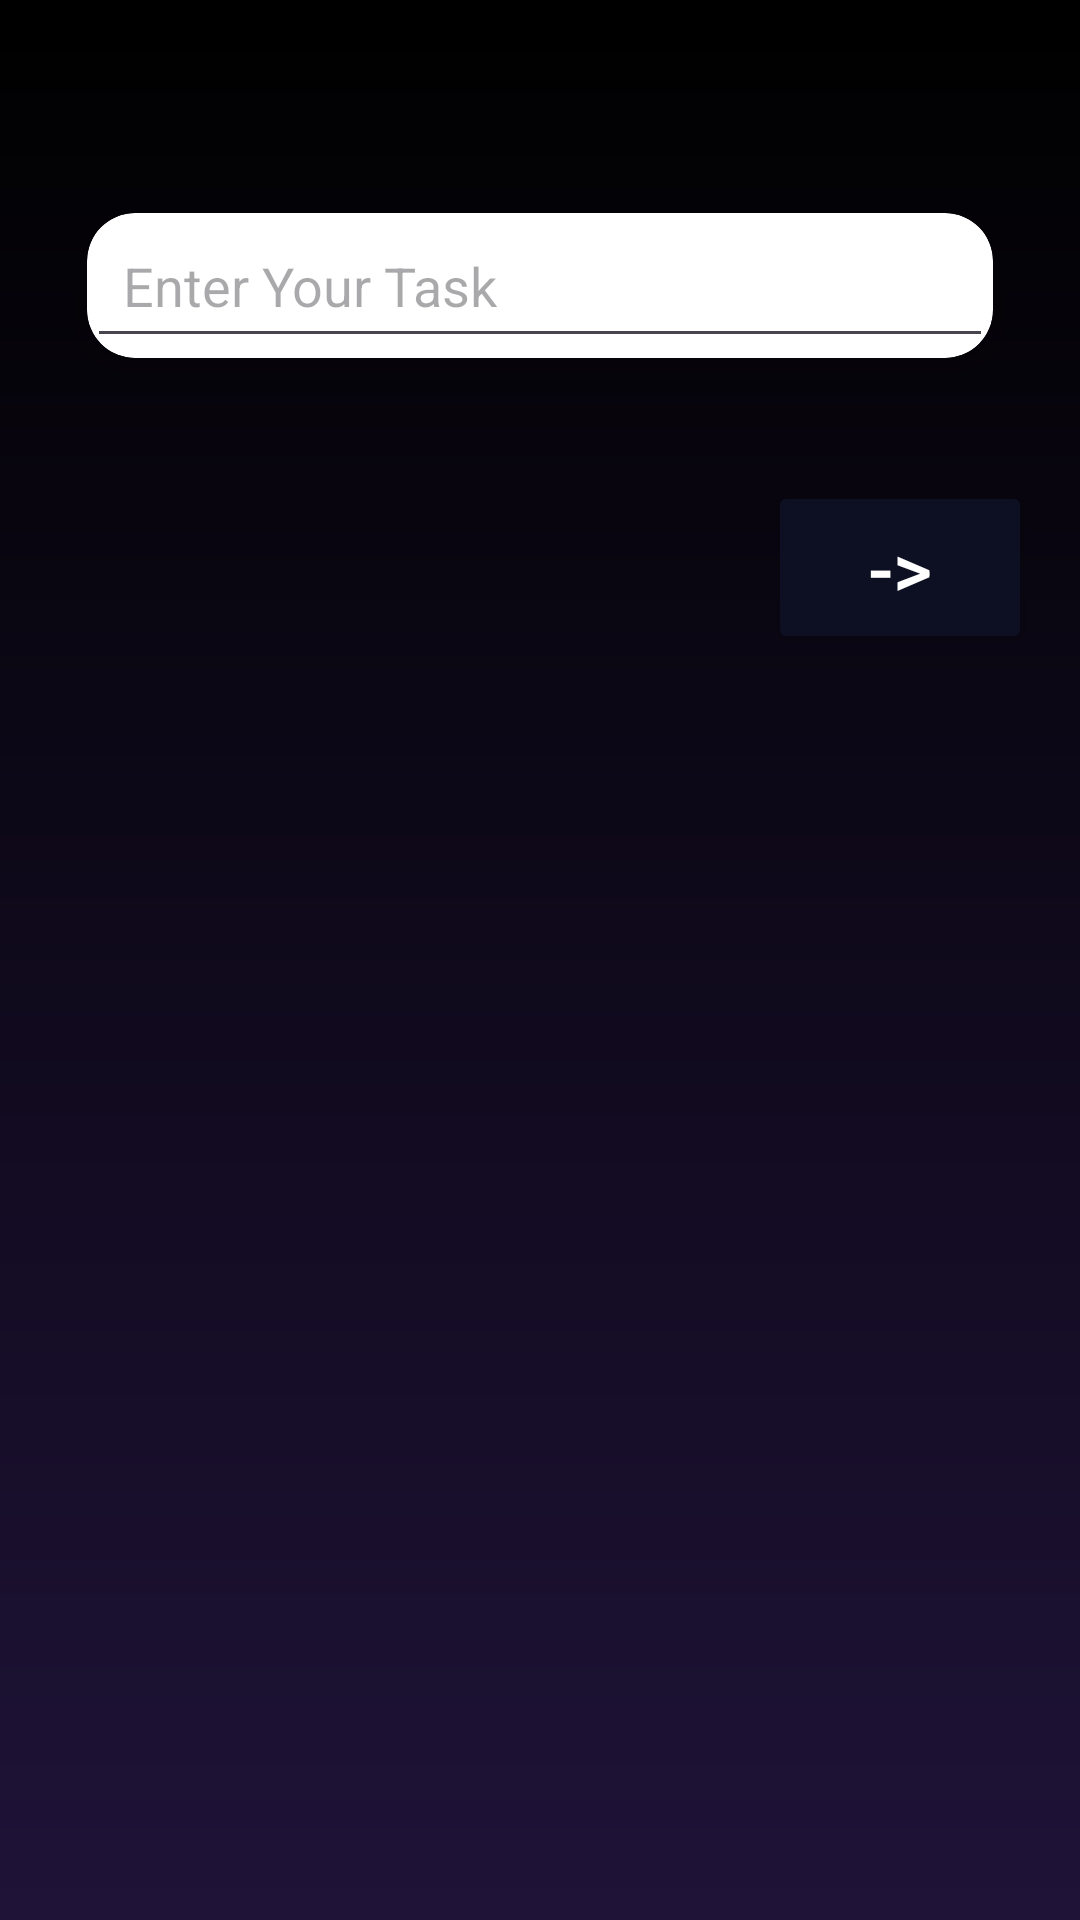

The Android layout XML behind this screen, and the referenced resources:
<!-- AndroidManifest.xml: application theme Theme.TodoApp_kt -->
<!-- res/layout/fragment_to_do.xml -->
<?xml version="1.0" encoding="utf-8"?>
<LinearLayout
    xmlns:android="http://schemas.android.com/apk/res/android"
    xmlns:app="http://schemas.android.com/apk/res-auto"
    android:layout_width="match_parent"
    android:layout_height="wrap_content"
    android:orientation="vertical"
    android:padding="16dp"
    android:layout_margin="10dp">

    <ImageView
        android:id="@+id/todoclose"
        android:layout_width="30dp"
        android:layout_height="30dp"
        android:src="@drawable/baseline_backspace_24"
        android:layout_gravity="end"
        android:layout_marginBottom="8dp"/>

    <androidx.cardview.widget.CardView
        android:id="@+id/cardview"
        android:layout_width="match_parent"
        android:layout_height="wrap_content"
        android:layout_marginBottom="16dp"
        app:cardCornerRadius="16dp"
        app:cardElevation="8dp"
        app:cardUseCompatPadding="true">

        <EditText
            android:id="@+id/todo"
            android:layout_width="match_parent"
            android:layout_height="wrap_content"
            android:hint="Enter Your Task"
            android:padding="12dp"
            android:inputType="text" />

    </androidx.cardview.widget.CardView>
    <Button
        android:id="@+id/addtodo"
        android:layout_width="wrap_content"
        android:layout_height="wrap_content"
        android:text="->"
        android:textSize="25dp"
        android:layout_gravity="end"
        android:backgroundTint="#0D1022"
        android:textColor="@android:color/white"
        android:padding="12dp"
        android:layout_marginTop="8dp"/>

</LinearLayout>
<!-- resources referenced by this layout -->
<resources>
  <style name="Theme.TodoApp_kt" parent="Base.Theme.TodoApp_kt" />
  <style name="Base.Theme.TodoApp_kt" parent="Theme.Material3.DayNight.NoActionBar">
          
  
          <item name="android:windowBackground">@drawable/gradient</item>
          <item name="windowActionBarOverlay">true</item>
          <item name="android:statusBarColor">@android:color/transparent</item>
  
      </style>
  <!-- drawable gradient (drawable) -->
  <layer-list xmlns:android="http://schemas.android.com/apk/res/android">
      <item>
          <shape android:shape="rectangle">
              <gradient
                  android:angle="90"
                  android:startColor="#1F1338"
                  android:endColor="#000000"
                  android:type="linear"/>
  
          </shape>
      </item>
  </layer-list>
</resources>
